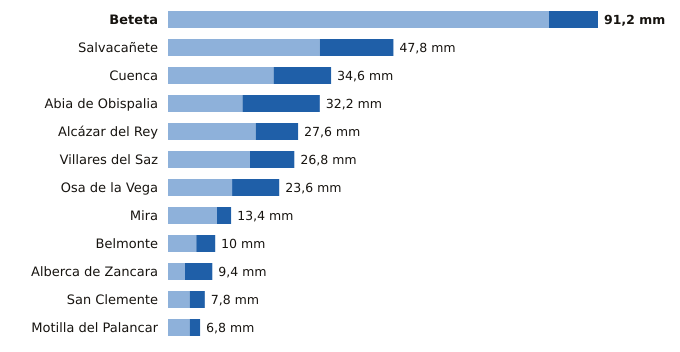

The file beside this chart, header and first rows:
estacion, provincia, indicativo, mm_6_dias_anteriores, mm_hoy, mm_7_dias, horas_de_hoy
Beteta, Cuenca, 3040Y, 80.8, 10.4, 91.2, 12
Salvacañete, Cuenca, 8210Y, 32.2, 15.6, 47.8, 14
Cuenca, Cuenca, 8096, 22.4, 12.2, 34.6, 15
Abia de Obispalia, Cuenca, 4070Y, 15.8, 16.4, 32.2, 15
Alcázar del Rey, Cuenca, 4051Y, 18.6, 9.0, 27.6, 13
Villares del Saz, Cuenca, 4075Y, 17.4, 9.4, 26.8, 15
Osa de la Vega, Cuenca, 4093Y, 13.6, 10.0, 23.6, 12
Mira, Cuenca, 8245Y, 10.4, 3.0, 13.4, 13
Belmonte, Cuenca, 4095Y, 6.0, 4.0, 10.0, 14
Alberca de Zancara, Cuenca, 4089A, 3.6, 5.8, 9.4, 15
San Clemente, Cuenca, 4090Y, 4.6, 3.2, 7.8, 15
Motilla del Palancar, Cuenca, 8155Y, 4.6, 2.2, 6.8, 12
